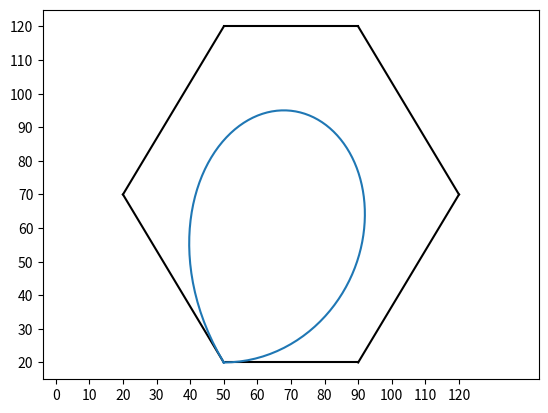

The matplotlib source for this figure:
import numpy as np
import matplotlib.pyplot as plt

# 绘图函数
def draw(points, color):
	points_x, points_y = [], []
	for i in range(0, 11, 2):			# 横纵坐标分离
		points_x.append(points[i])
		points_y.append(points[i+1])
	x, y = [-1, -1], [-1, -1]
	for i in range(0, 5):
		x[0] = points_x[i]
		x[1] = points_x[i+1]
		y[0] = points_y[i]
		y[1] = points_y[i+1]
		plt.plot(x, y, color)
	plt.plot([points_x[5], points_x[0]], [points_y[5], points_y[0]], color)

# 线性bezier
def one_bezier(x, y, t):
    return (1 - t) * x + t * y

# n 次bezier曲线
# data——数据，n——阶数，k——索引
def n_bezier(data, n, k, t):
    if n == 1:
        return one_bezier(data[k], data[k+1], t)
    else:
        return (1 - t) * n_bezier(data, n-1, k, t) + t * n_bezier(data, n-1, k+1, t)


def bezier(xs, ys, num, b_xs, b_ys):
    n = len(xs) - 1
    t_step = 1.0 / (num - 1)
    t_list = np.arange(0.0, 1 + t_step, t_step)
    for t in t_list:
        b_xs.append(n_bezier(xs, n, 0, t))
        b_ys.append(n_bezier(ys, n, 0, t))


def main():
    # 六边形六个顶点
    polygon = [50, 20, 90, 20, 120, 70, 90, 120, 50, 120, 20, 70]

    x_ticks = np.arange(0, 130, 10)
    y_ticks = np.arange(0, 130, 10)
    plt.xlim(0, 130)		# 设置坐标轴范围
    plt.ylim(0, 130)
    plt.xticks(x_ticks)		# 设置坐标轴刻度
    plt.yticks(y_ticks)
    plt.axis('equal')		# 社会横纵坐标轴刻度间隔相等

    draw(polygon, 'black')  # 画原凸六边形

    points_x, points_y = [], []
    for i in range(0, 11, 2):			# 横纵坐标分离
        points_x.append(polygon[i])
        points_y.append(polygon[i+1])
    # 除了六个顶点，还有要把第一个顶点添加到最后
    points_x.append(50)     
    points_y.append(20)

    num = 100
    b_xs, b_ys = [], []
    bezier(points_x, points_y, num, b_xs, b_ys)
    plt.plot(b_xs, b_ys)
    plt.show()


if __name__ == "__main__":
    main()